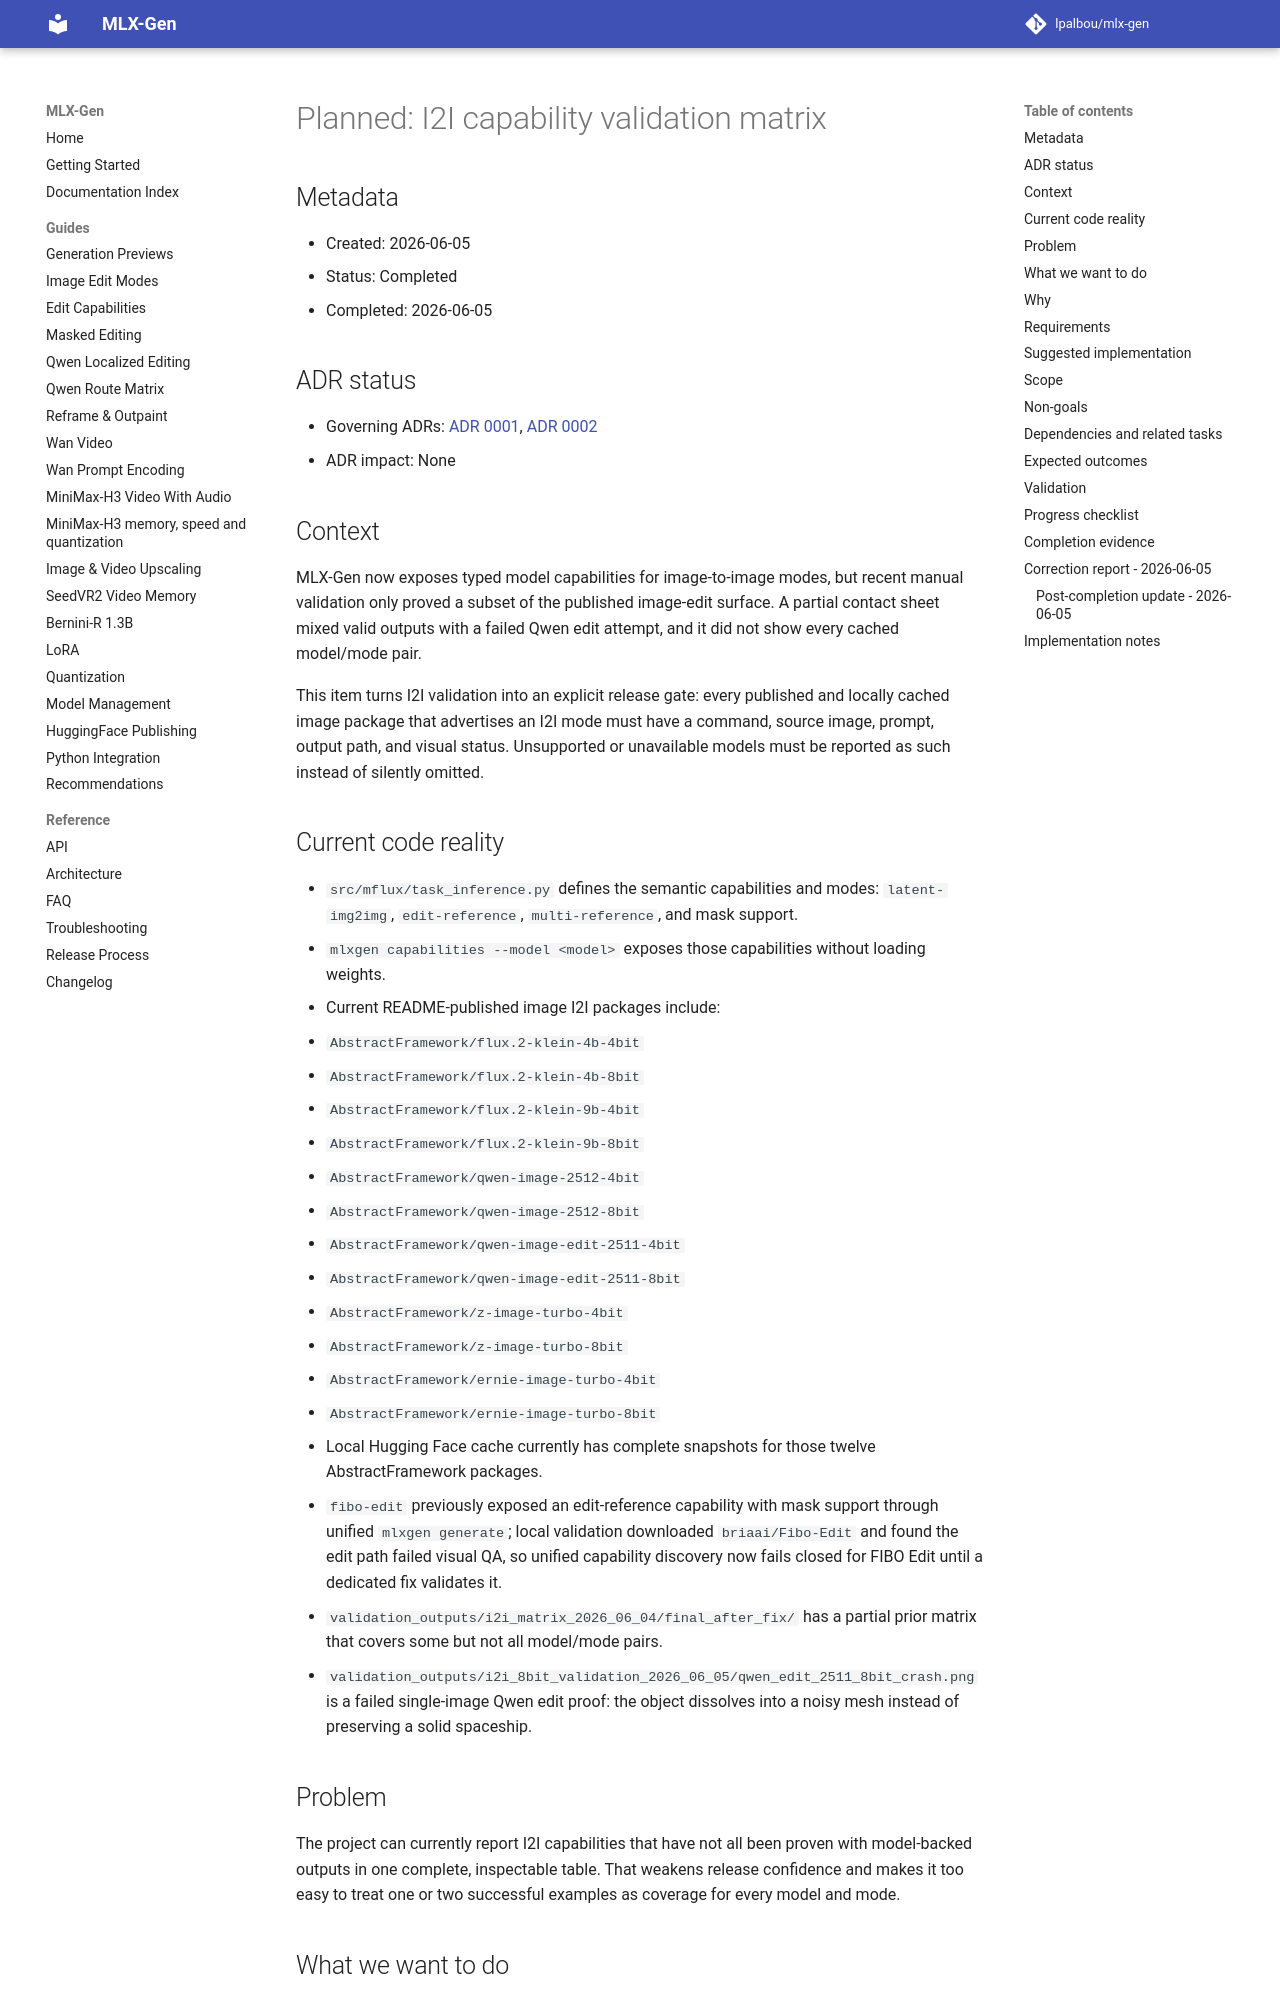

repository: lpalbou/mlx-gen · page: backlog/completed/0023_i2i_capability_validation_matrix/index.html · generator: mkdocs

# Planned: I2I capability validation matrix

## Metadata
- Created: 2026-06-05
- Status: Completed
- Completed: 2026-06-05

## ADR status
- Governing ADRs: [ADR 0001](../../adr/0001_runtime_smoke_validation_for_model_routes.md), [ADR 0002](../../adr/0002_no_silent_automatic_fallbacks.md)
- ADR impact: None

## Context

MLX-Gen now exposes typed model capabilities for image-to-image modes, but recent manual validation
only proved a subset of the published image-edit surface. A partial contact sheet mixed valid
outputs with a failed Qwen edit attempt, and it did not show every cached model/mode pair.

This item turns I2I validation into an explicit release gate: every published and locally cached
image package that advertises an I2I mode must have a command, source image, prompt, output path,
and visual status. Unsupported or unavailable models must be reported as such instead of silently
omitted.

## Current code reality

- `src/mflux/task_inference.py` defines the semantic capabilities and modes:
  `latent-img2img`, `edit-reference`, `multi-reference`, and mask support.
- `mlxgen capabilities --model <model>` exposes those capabilities without loading weights.
- Current README-published image I2I packages include:
  - `AbstractFramework/flux.2-klein-4b-4bit`
  - `AbstractFramework/flux.2-klein-4b-8bit`
  - `AbstractFramework/flux.2-klein-9b-4bit`
  - `AbstractFramework/flux.2-klein-9b-8bit`
  - `AbstractFramework/qwen-image-2512-4bit`
  - `AbstractFramework/qwen-image-2512-8bit`
  - `AbstractFramework/qwen-image-edit-2511-4bit`
  - `AbstractFramework/qwen-image-edit-2511-8bit`
  - `AbstractFramework/z-image-turbo-4bit`
  - `AbstractFramework/z-image-turbo-8bit`
  - `AbstractFramework/ernie-image-turbo-4bit`
  - `AbstractFramework/ernie-image-turbo-8bit`
- Local Hugging Face cache currently has complete snapshots for those twelve AbstractFramework
  packages.
- `fibo-edit` previously exposed an edit-reference capability with mask support through unified
  `mlxgen generate`; local validation downloaded `briaai/Fibo-Edit` and found the edit path failed
  visual QA, so unified capability discovery now fails closed for FIBO Edit until a dedicated fix
  validates it.
- `validation_outputs/i2i_matrix_2026_06_04/final_after_fix/` has a partial prior matrix that
  covers some but not all model/mode pairs.
- `validation_outputs/i2i_8bit_validation_2026_06_05/qwen_edit_2511_8bit_crash.png` is a failed
  single-image Qwen edit proof: the object dissolves into a noisy mesh instead of preserving a
  solid spaceship.

## Problem

The project can currently report I2I capabilities that have not all been proven with model-backed
outputs in one complete, inspectable table. That weakens release confidence and makes it too easy
to treat one or two successful examples as coverage for every model and mode.

## What we want to do

Build a complete I2I validation matrix for the cached published image packages and any additional
supported I2I family that can be made locally available. Each row must state the model, advertised
capability, exact command inputs, prompt, result image, and manual status.

## Why

I2I modes are not interchangeable. Latent img2img uses `--image-strength`, edit-reference uses
instruction/reference conditioning, and multi-reference uses more than one image. The release gate
must prove the actual model/mode contract, not only that a route exists.
